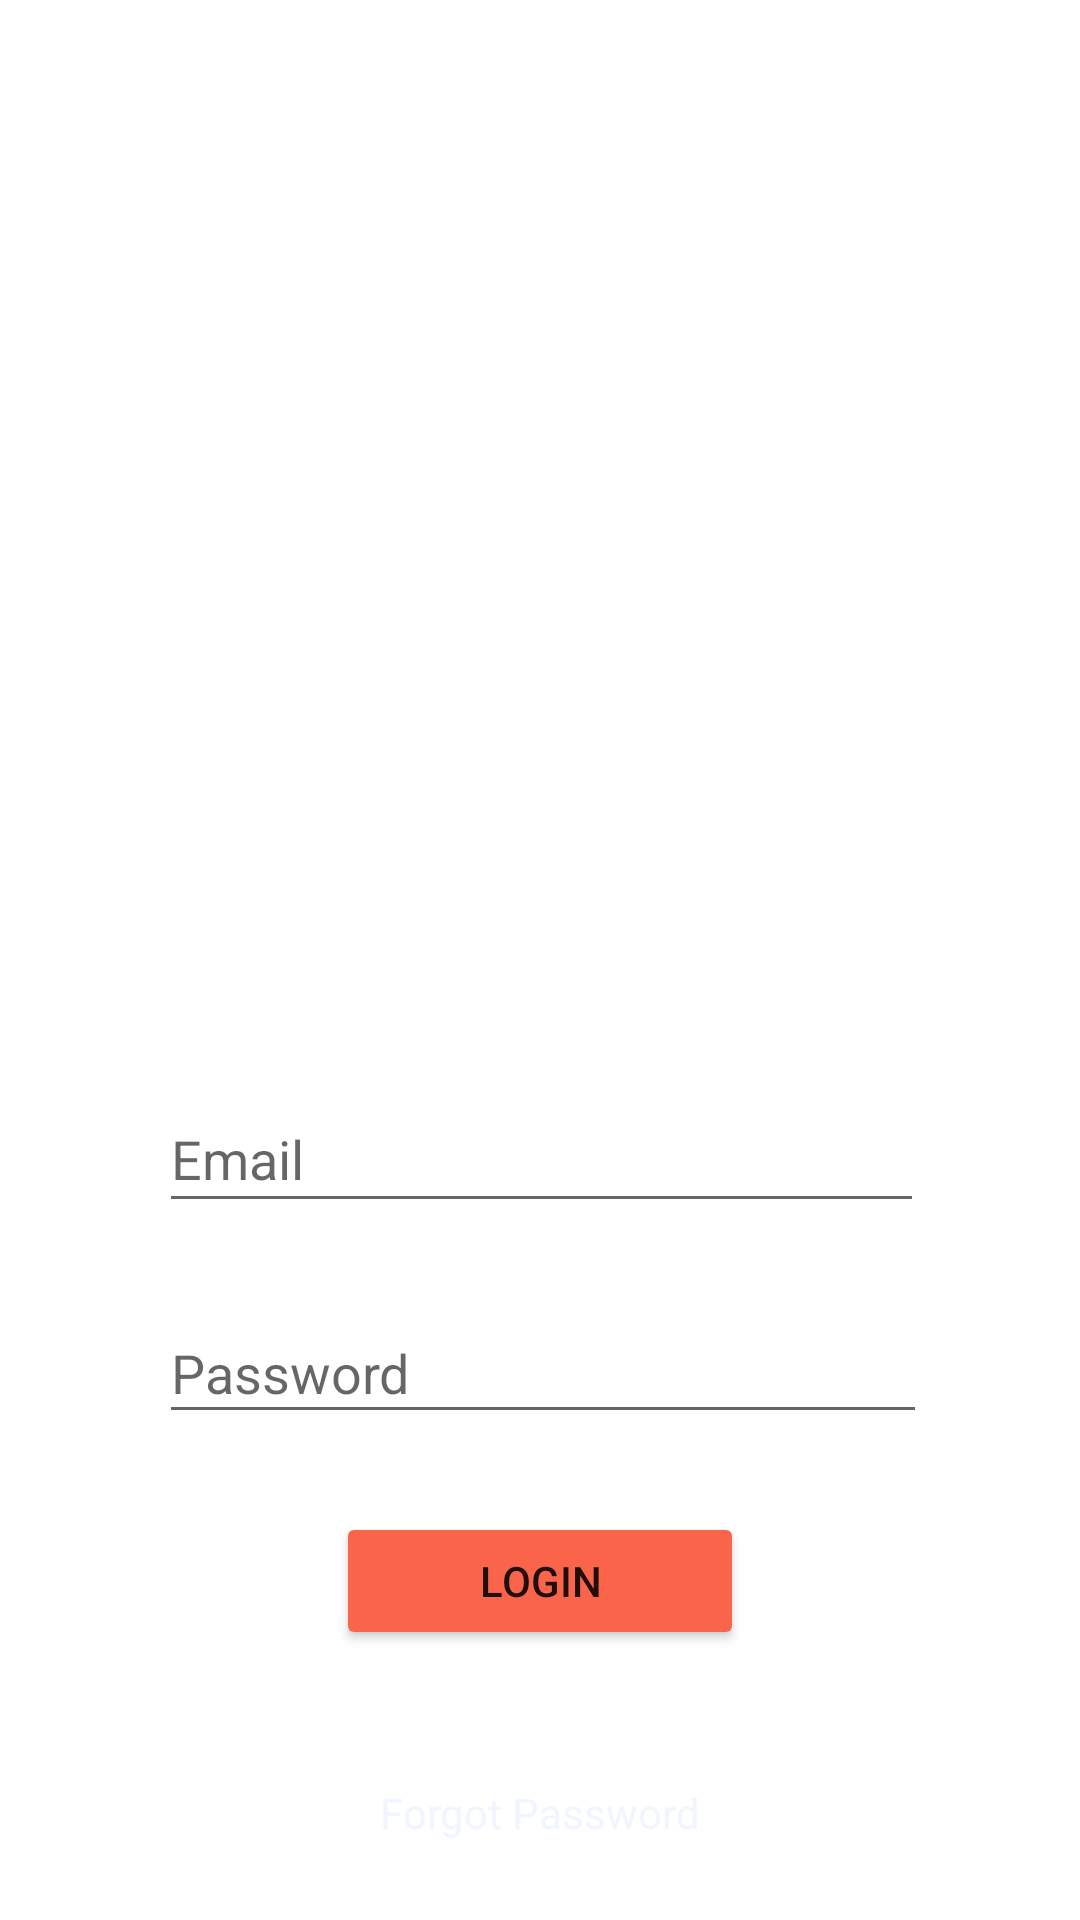

Write the Android layout XML for this screen, with the resource values it uses.
<!-- AndroidManifest.xml: application theme whateverthemeisthisidontcarebecauseitdontmatteranyway -->
<!-- res/layout/activity_login_activitea.xml -->
<?xml version="1.0" encoding="utf-8"?>
<androidx.constraintlayout.widget.ConstraintLayout xmlns:android="http://schemas.android.com/apk/res/android"
    xmlns:app="http://schemas.android.com/apk/res-auto"
    xmlns:tools="http://schemas.android.com/tools"
    android:layout_width="match_parent"
    android:layout_height="match_parent"
    android:background="#FFFFFF"
    tools:context=".LoginActivitea">

    <EditText
        android:id="@+id/登錄電郵"
        android:layout_width="255dp"
        android:layout_height="46dp"
        android:layout_marginTop="1dp"
        android:ems="10"
        android:hint="@string/hint_email"
        android:inputType="textEmailAddress"
        app:layout_constraintBottom_toTopOf="@+id/登錄密碼"
        app:layout_constraintEnd_toEndOf="parent"
        app:layout_constraintHorizontal_bias="0.504"
        app:layout_constraintStart_toStartOf="parent"
        app:layout_constraintTop_toBottomOf="@+id/imageView照片" />

    <EditText
        android:id="@+id/登錄密碼"
        android:layout_width="256dp"
        android:layout_height="44dp"
        android:layout_marginTop="20dp"
        android:layout_marginBottom="19dp"
        android:ems="10"
        android:hint="@string/hint_password"
        android:inputType="textPassword"
        app:layout_constraintBottom_toTopOf="@+id/登錄按鍵"
        app:layout_constraintEnd_toEndOf="parent"
        app:layout_constraintHorizontal_bias="0.509"
        app:layout_constraintStart_toStartOf="parent"
        app:layout_constraintTop_toBottomOf="@+id/登錄電郵" />

    <ImageView
        android:id="@+id/imageView照片"
        android:layout_width="358dp"
        android:layout_height="318dp"
        android:layout_marginBottom="30dp"
        android:contentDescription="@string/app_name"
        app:layout_constraintBottom_toTopOf="@+id/登錄電郵"
        app:layout_constraintEnd_toEndOf="parent"
        app:layout_constraintStart_toStartOf="parent"
        app:layout_constraintTop_toTopOf="parent"
        app:srcCompat="@mipmap/login" />

    <Button
        android:id="@+id/登錄按鍵"
        android:layout_width="136dp"
        android:layout_height="46dp"
        android:layout_marginTop="1dp"
        android:layout_marginBottom="1dp"
        android:backgroundTint="@color/什麼顏色"
        android:text="@string/blablabla"
        app:layout_constraintBottom_toTopOf="@+id/新來的"
        app:layout_constraintEnd_toEndOf="parent"
        app:layout_constraintStart_toStartOf="parent"
        app:layout_constraintTop_toBottomOf="@+id/登錄密碼" />

    <TextView
        android:id="@+id/新來的"
        android:layout_width="wrap_content"
        android:layout_height="wrap_content"
        android:layout_marginTop="10dp"
        android:layout_marginBottom="1dp"
        android:text="@string/新來的"
        android:textColor="#FFFFFF"
        app:layout_constraintBottom_toTopOf="@+id/忘了密碼的"
        app:layout_constraintEnd_toEndOf="parent"
        app:layout_constraintStart_toStartOf="parent"
        app:layout_constraintTop_toBottomOf="@+id/登錄按鍵" />

    <TextView
        android:id="@+id/忘了密碼的"
        android:layout_width="wrap_content"
        android:layout_height="wrap_content"
        android:layout_marginTop="1dp"
        android:layout_marginBottom="20dp"
        android:text="@string/忘記什麼鬼密碼的"
        android:textColor="#F1F5FF"
        app:layout_constraintBottom_toBottomOf="parent"
        app:layout_constraintEnd_toEndOf="parent"
        app:layout_constraintStart_toStartOf="parent"
        app:layout_constraintTop_toBottomOf="@+id/新來的" />


</androidx.constraintlayout.widget.ConstraintLayout>
<!-- resources referenced by this layout -->
<resources>
  <string name="app_name" translatable="true">Blood Sugar Control</string>
  <string name="blablabla">Login</string>
  <string name="hint_email" translatable="true">Email</string>
  <string name="hint_password">Password</string>
  <style name="whateverthemeisthisidontcarebecauseitdontmatteranyway" parent="Theme.AppCompat.Light.NoActionBar">
          
          <item name="colorPrimary">@color/colorPrimary</item>
          <item name="colorPrimaryDark">@color/colorPrimaryDark</item>
          <item name="colorAccent">@color/colorAccent</item>
          
          <item name="android:windowFullscreen">true</item>
      </style>
  <color name="colorPrimary">#FF0000</color>
  <color name="colorPrimaryDark">#FF0000</color>
  <color name="colorAccent">#FF0000</color>
</resources>
